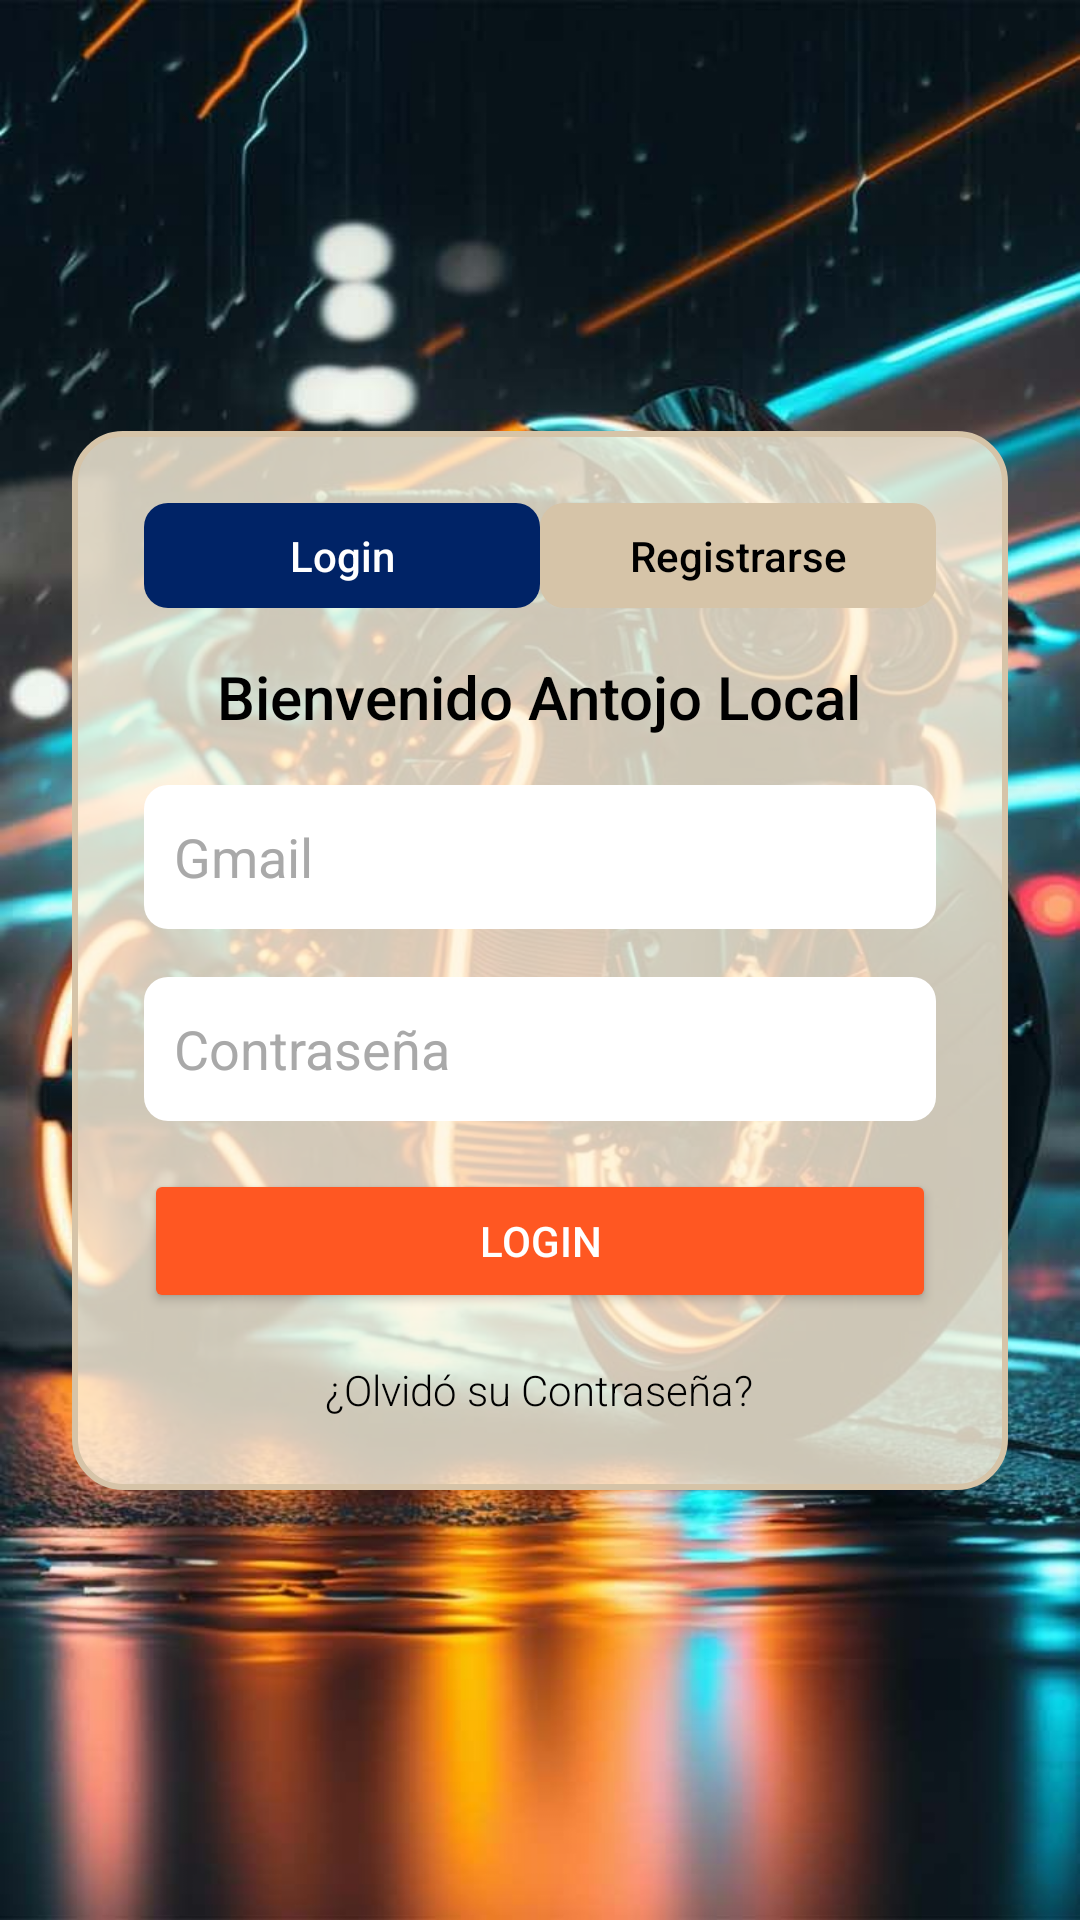

Write the Android layout XML for this screen, with the resource values it uses.
<!-- AndroidManifest.xml: application theme Theme.Enpartes -->
<!-- res/layout/activity_login.xml -->
<androidx.constraintlayout.widget.ConstraintLayout xmlns:android="http://schemas.android.com/apk/res/android"
    xmlns:app="http://schemas.android.com/apk/res-auto"
    xmlns:tools="http://schemas.android.com/tools"
    android:id="@+id/main"
    android:layout_width="match_parent"
    android:layout_height="match_parent"
    android:background="@drawable/background_image"
    tools:context=".MainActivity">

    
    <LinearLayout
        android:id="@+id/container"
        android:layout_width="0dp"
        android:layout_height="wrap_content"
        android:orientation="vertical"
        android:padding="24dp"
        android:background="@drawable/rounded_background"
        app:layout_constraintTop_toTopOf="parent"
        app:layout_constraintBottom_toBottomOf="parent"
        app:layout_constraintStart_toStartOf="parent"
        app:layout_constraintEnd_toEndOf="parent"
        android:layout_marginHorizontal="24dp"
        android:elevation="8dp">

        
        <LinearLayout
            android:layout_width="match_parent"
            android:layout_height="wrap_content"
            android:orientation="horizontal"
            android:gravity="center">

            
            <TextView
                android:id="@+id/tab_login"
                android:layout_width="0dp"
                android:layout_height="wrap_content"
                android:layout_weight="1"
                android:gravity="center"
                android:paddingVertical="8dp"
                android:text="Login"
                android:textColor="@android:color/white"
                android:background="@drawable/tab_selected_background"
                android:fontFamily="sans-serif-medium" />

            
            <TextView
                android:id="@+id/tab_register"
                android:layout_width="0dp"
                android:layout_height="wrap_content"
                android:layout_weight="1"
                android:gravity="center"
                android:paddingVertical="8dp"
                android:text="Registrarse"
                android:textColor="@android:color/black"
                android:background="@drawable/tab_unselected_background"
                android:fontFamily="sans-serif-medium" />
        </LinearLayout>

        
        <TextView
            android:layout_width="wrap_content"
            android:layout_height="wrap_content"
            android:layout_marginTop="16dp"
            android:text="Bienvenido Antojo Local"
            android:textSize="20sp"
            android:textColor="@android:color/black"
            android:fontFamily="sans-serif-medium"
            android:gravity="center"
            android:layout_gravity="center" />

        
        <EditText
            android:id="@+id/edt_mail"
            android:layout_width="match_parent"
            android:layout_height="48dp"
            android:background="@drawable/rounded_edittext"
            android:hint="Gmail"
            android:inputType="textEmailAddress"
            android:padding="10dp"
            android:layout_marginTop="16dp"
            android:textColor="@android:color/black"
            android:textColorHint="@color/dark_gray" />

        
        <EditText
            android:id="@+id/edt_password"
            android:layout_width="match_parent"
            android:layout_height="48dp"
            android:background="@drawable/rounded_edittext"
            android:hint="Contraseña"
            android:padding="10dp"
            android:layout_marginTop="16dp"
            android:inputType="textPassword"
            android:textColor="@android:color/black"
            android:textColorHint="@color/dark_gray"/>

        
        <Button
            android:id="@+id/btn_log"
            android:layout_width="match_parent"
            android:layout_height="48dp"
            android:layout_marginTop="16dp"
            android:text="LOGIN"
            android:textColor="@android:color/white"
            android:backgroundTint="@color/naranja"
            android:fontFamily="sans-serif-medium" />

        
        <TextView
            android:layout_width="wrap_content"
            android:layout_height="wrap_content"
            android:layout_marginTop="16dp"
            android:text="¿Olvidó su Contraseña?"
            android:textColor="@android:color/black"
            android:fontFamily="sans-serif-light"
            android:gravity="center"
            android:layout_gravity="center" />
    </LinearLayout>

</androidx.constraintlayout.widget.ConstraintLayout>
<!-- resources referenced by this layout -->
<resources>
  <color name="dark_gray">#A9A9A9</color>
  <color name="naranja">#FF5722</color>
  <!-- drawable background_image (drawable) -->
  <?xml version="1.0" encoding="utf-8"?>
  <layer-list xmlns:android="http://schemas.android.com/apk/res/android">
      <item>
          <bitmap
              android:src="@drawable/background"
              android:scaleType="centerCrop" />
      </item>
  
  </layer-list>
  <!-- drawable rounded_background (drawable) -->
  <?xml version="1.0" encoding="utf-8"?>
  <shape xmlns:android="http://schemas.android.com/apk/res/android">
      <solid android:color="#CCFFF6E0"/>
      <corners android:radius="16dp"/>
      <stroke android:width="2dp" android:color="#D6C4A8"/>
  
  </shape>
  <!-- drawable rounded_edittext (drawable) -->
  <?xml version="1.0" encoding="utf-8"?>
  <shape xmlns:android="http://schemas.android.com/apk/res/android">
      <solid android:color="@color/white"/>
      <corners android:radius="8dp"/>
      <padding android:left="12dp" android:top="12dp" android:right="12dp" android:bottom="12dp"/>
  
  </shape>
  <!-- drawable tab_selected_background (drawable) -->
  <?xml version="1.0" encoding="utf-8"?>
  <shape xmlns:android="http://schemas.android.com/apk/res/android">
      <solid android:color="#002366"/>
      <corners android:radius="8dp"/>
  </shape>
  <!-- drawable tab_unselected_background (drawable) -->
  <?xml version="1.0" encoding="utf-8"?>
  <shape xmlns:android="http://schemas.android.com/apk/res/android">
      <solid android:color="#D6C4A8"/>
      <corners android:radius="8dp"/>
  
  </shape>
  <style name="Theme.Enpartes" parent="Base.Theme.Enpartes" />
  <!-- drawable background: jpg bitmap (drawable, 108662 bytes) -->
  <color name="white">#FFFFFFFF</color>
  <style name="Base.Theme.Enpartes" parent="Theme.Material3.DayNight.NoActionBar">
          
          
      </style>
</resources>
